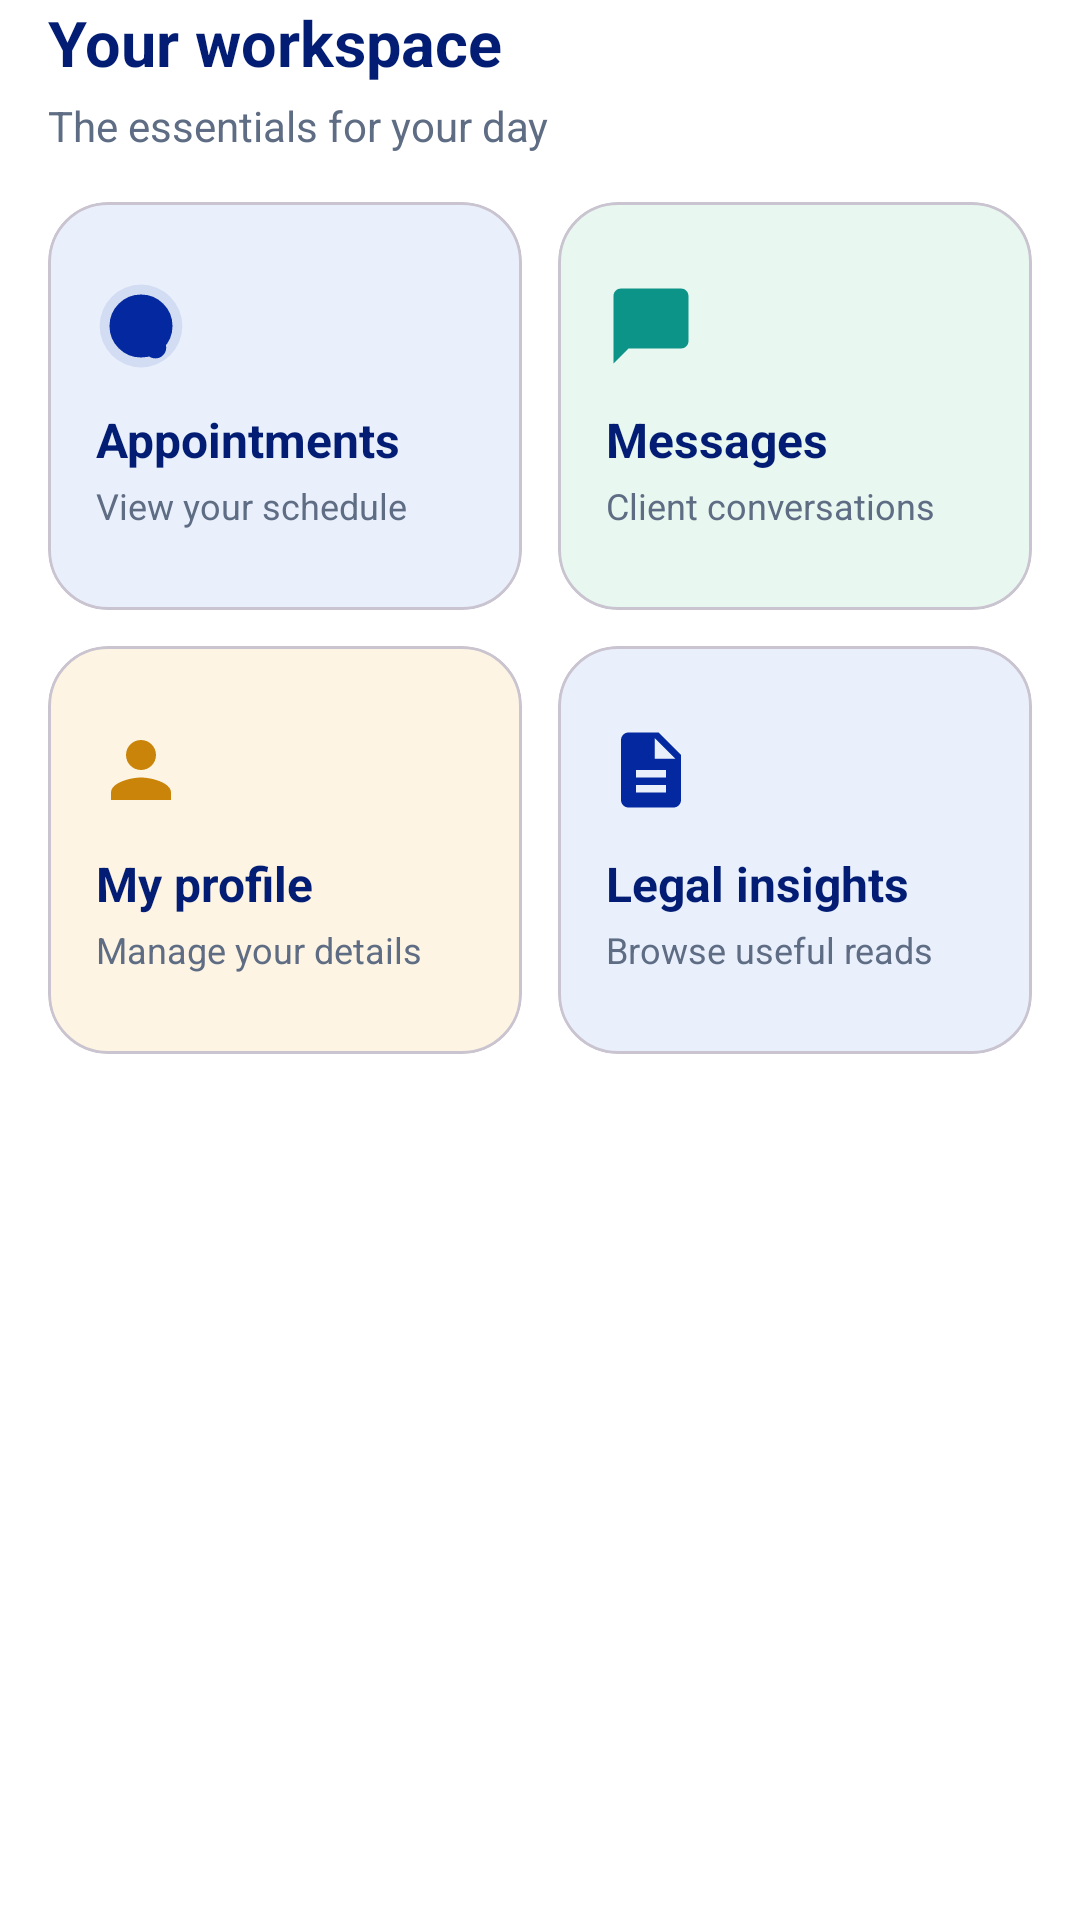

Write the Android layout XML for this screen, with the resource values it uses.
<!-- AndroidManifest.xml: application theme Theme.Askvocate -->
<!-- res/layout/view_lawyer_workspace.xml -->
<?xml version="1.0" encoding="utf-8"?>
<LinearLayout xmlns:android="http://schemas.android.com/apk/res/android"
    xmlns:app="http://schemas.android.com/apk/res-auto"
    android:layout_width="match_parent"
    android:layout_height="wrap_content"
    android:orientation="vertical"
    android:paddingHorizontal="16dp"
    android:paddingBottom="28dp">

    <TextView
        android:layout_width="match_parent"
        android:layout_height="wrap_content"
        android:text="Your workspace"
        android:textColor="@color/navy_dark"
        android:textSize="21sp"
        android:textStyle="bold" />

    <TextView
        android:layout_width="match_parent"
        android:layout_height="wrap_content"
        android:layout_marginTop="4dp"
        android:layout_marginBottom="16dp"
        android:text="The essentials for your day"
        android:textColor="@color/text_secondary"
        android:textSize="14sp" />

    <LinearLayout
        android:layout_width="match_parent"
        android:layout_height="wrap_content"
        android:orientation="horizontal">

        <com.google.android.material.card.MaterialCardView
            android:id="@+id/lawyer_action_appointments"
            android:layout_width="0dp"
            android:layout_height="136dp"
            android:layout_marginEnd="6dp"
            android:layout_weight="1"
            android:clickable="true"
            android:focusable="true"
            android:foreground="?attr/selectableItemBackground"
            app:cardBackgroundColor="@color/doc_navy_soft"
            app:cardCornerRadius="20dp"
            app:cardElevation="0dp">

            <LinearLayout
                android:layout_width="match_parent"
                android:layout_height="match_parent"
                android:gravity="center_vertical"
                android:orientation="vertical"
                android:padding="16dp">

                <ImageView
                    android:layout_width="30dp"
                    android:layout_height="30dp"
                    android:contentDescription="@null"
                    android:src="@drawable/ic_onboard_lawyer_schedule"
                    app:tint="@color/home_blue" />

                <TextView
                    android:layout_width="match_parent"
                    android:layout_height="wrap_content"
                    android:layout_marginTop="12dp"
                    android:text="Appointments"
                    android:textColor="@color/navy_dark"
                    android:textSize="16sp"
                    android:textStyle="bold" />

                <TextView
                    android:layout_width="match_parent"
                    android:layout_height="wrap_content"
                    android:layout_marginTop="3dp"
                    android:text="View your schedule"
                    android:textColor="@color/text_secondary"
                    android:textSize="12sp" />
            </LinearLayout>
        </com.google.android.material.card.MaterialCardView>

        <com.google.android.material.card.MaterialCardView
            android:id="@+id/lawyer_action_messages"
            android:layout_width="0dp"
            android:layout_height="136dp"
            android:layout_marginStart="6dp"
            android:layout_weight="1"
            android:clickable="true"
            android:focusable="true"
            android:foreground="?attr/selectableItemBackground"
            app:cardBackgroundColor="@color/doc_success_soft"
            app:cardCornerRadius="20dp"
            app:cardElevation="0dp">

            <LinearLayout
                android:layout_width="match_parent"
                android:layout_height="match_parent"
                android:gravity="center_vertical"
                android:orientation="vertical"
                android:padding="16dp">

                <ImageView
                    android:layout_width="30dp"
                    android:layout_height="30dp"
                    android:contentDescription="@null"
                    android:src="@drawable/ic_chat"
                    app:tint="@color/justitia_teal_success" />

                <TextView
                    android:layout_width="match_parent"
                    android:layout_height="wrap_content"
                    android:layout_marginTop="12dp"
                    android:text="Messages"
                    android:textColor="@color/navy_dark"
                    android:textSize="16sp"
                    android:textStyle="bold" />

                <TextView
                    android:layout_width="match_parent"
                    android:layout_height="wrap_content"
                    android:layout_marginTop="3dp"
                    android:text="Client conversations"
                    android:textColor="@color/text_secondary"
                    android:textSize="12sp" />
            </LinearLayout>
        </com.google.android.material.card.MaterialCardView>
    </LinearLayout>

    <LinearLayout
        android:layout_width="match_parent"
        android:layout_height="wrap_content"
        android:layout_marginTop="12dp"
        android:orientation="horizontal">

        <com.google.android.material.card.MaterialCardView
            android:id="@+id/lawyer_action_profile"
            android:layout_width="0dp"
            android:layout_height="136dp"
            android:layout_marginEnd="6dp"
            android:layout_weight="1"
            android:clickable="true"
            android:focusable="true"
            android:foreground="?attr/selectableItemBackground"
            app:cardBackgroundColor="@color/doc_warning_soft"
            app:cardCornerRadius="20dp"
            app:cardElevation="0dp">

            <LinearLayout
                android:layout_width="match_parent"
                android:layout_height="match_parent"
                android:gravity="center_vertical"
                android:orientation="vertical"
                android:padding="16dp">

                <ImageView
                    android:layout_width="30dp"
                    android:layout_height="30dp"
                    android:contentDescription="@null"
                    android:src="@drawable/ic_profile"
                    app:tint="@color/amber_dark" />

                <TextView
                    android:layout_width="match_parent"
                    android:layout_height="wrap_content"
                    android:layout_marginTop="12dp"
                    android:text="My profile"
                    android:textColor="@color/navy_dark"
                    android:textSize="16sp"
                    android:textStyle="bold" />

                <TextView
                    android:layout_width="match_parent"
                    android:layout_height="wrap_content"
                    android:layout_marginTop="3dp"
                    android:text="Manage your details"
                    android:textColor="@color/text_secondary"
                    android:textSize="12sp" />
            </LinearLayout>
        </com.google.android.material.card.MaterialCardView>

        <com.google.android.material.card.MaterialCardView
            android:id="@+id/lawyer_action_insights"
            android:layout_width="0dp"
            android:layout_height="136dp"
            android:layout_marginStart="6dp"
            android:layout_weight="1"
            android:clickable="true"
            android:focusable="true"
            android:foreground="?attr/selectableItemBackground"
            app:cardBackgroundColor="@color/doc_navy_soft"
            app:cardCornerRadius="20dp"
            app:cardElevation="0dp">

            <LinearLayout
                android:layout_width="match_parent"
                android:layout_height="match_parent"
                android:gravity="center_vertical"
                android:orientation="vertical"
                android:padding="16dp">

                <ImageView
                    android:layout_width="30dp"
                    android:layout_height="30dp"
                    android:contentDescription="@null"
                    android:src="@drawable/ic_description"
                    app:tint="@color/home_blue" />

                <TextView
                    android:layout_width="match_parent"
                    android:layout_height="wrap_content"
                    android:layout_marginTop="12dp"
                    android:text="Legal insights"
                    android:textColor="@color/navy_dark"
                    android:textSize="16sp"
                    android:textStyle="bold" />

                <TextView
                    android:layout_width="match_parent"
                    android:layout_height="wrap_content"
                    android:layout_marginTop="3dp"
                    android:text="Browse useful reads"
                    android:textColor="@color/text_secondary"
                    android:textSize="12sp" />
            </LinearLayout>
        </com.google.android.material.card.MaterialCardView>
    </LinearLayout>
</LinearLayout>
<!-- resources referenced by this layout -->
<resources>
  <color name="amber_dark">#FFC98409</color>
  <color name="doc_navy_soft">#FFE9F0FC</color>
  <color name="doc_success_soft">#FFE8F7EF</color>
  <color name="doc_warning_soft">#FFFDF4E3</color>
  <color name="home_blue">#FF03289F</color>
  <color name="justitia_teal_success">#FF0D9488</color>
  <color name="navy_dark">#FF021D73</color>
  <color name="text_secondary">#FF5E6C84</color>
  <!-- drawable ic_chat (drawable) -->
  <vector xmlns:android="http://schemas.android.com/apk/res/android"
      android:width="24dp"
      android:height="24dp"
      android:viewportWidth="24"
      android:viewportHeight="24">
      <path
          android:pathData="M20,2H4C2.9,2 2,2.9 2,4v18l4,-4h14c1.1,0 2,-0.9 2,-2V4C22,2.9 21.1,2 20,2z"
          android:fillColor="#FF03289F" />
  </vector>
  <!-- drawable ic_description (drawable) -->
  <vector xmlns:android="http://schemas.android.com/apk/res/android"
      android:width="24dp"
      android:height="24dp"
      android:viewportWidth="24"
      android:viewportHeight="24">
      <path
          android:fillColor="@android:color/white"
          android:pathData="M14,2H6c-1.1,0 -1.99,0.9 -1.99,2L4,20c0,1.1 0.89,2 1.99,2H18c1.1,0 2,-0.9 2,-2V8l-6,-6zM16,18H8v-2h8v2zM16,14H8v-2h8v2zM13,9V3.5L18.5,9H13z" />
  </vector>
  <!-- drawable ic_profile (drawable) -->
  <vector xmlns:android="http://schemas.android.com/apk/res/android"
      android:width="24dp"
      android:height="24dp"
      android:viewportWidth="24"
      android:viewportHeight="24">
      <path
          android:pathData="M12,12c2.21,0 4,-1.79 4,-4s-1.79,-4 -4,-4 -4,1.79 -4,4 1.79,4 4,4zM12,14c-2.67,0 -8,1.34 -8,4v2h16v-2c0,-2.66 -5.33,-4 -8,-4z"
          android:fillColor="#FF03289F" />
  </vector>
  <style name="Theme.Askvocate" parent="Base.Theme.Askvocate" />
  <color name="navy_primary">#FF03289F</color>
  <color name="text_on_primary">#FFFFFFFF</color>
  <color name="navy_light">#FF6B9BE6</color>
  <color name="amber_accent">#FFEDA312</color>
  <color name="text_on_accent">#FFFFFFFF</color>
  <color name="amber_light">#FFF6C566</color>
  <color name="white">#FFFFFFFF</color>
  <color name="surface_white">#FFFFFFFF</color>
  <color name="text_primary">#FF1B1F2A</color>
  <color name="error_red">#FFEF4444</color>
  <color name="ripple_light">#1F03289F</color>
  <style name="Widget.Askvocate.TextInputLayout" parent="Widget.Material3.TextInputLayout.OutlinedBox">
          <item name="boxCornerRadiusTopStart">@dimen/radius_md</item>
          <item name="boxCornerRadiusTopEnd">@dimen/radius_md</item>
          <item name="boxCornerRadiusBottomStart">@dimen/radius_md</item>
          <item name="boxCornerRadiusBottomEnd">@dimen/radius_md</item>
          <item name="boxStrokeColor">@color/border_light</item>
          <item name="hintTextColor">@color/text_secondary</item>
      </style>
  <dimen name="radius_md">12dp</dimen>
  <color name="border_light">#FFE2EBF8</color>
</resources>
